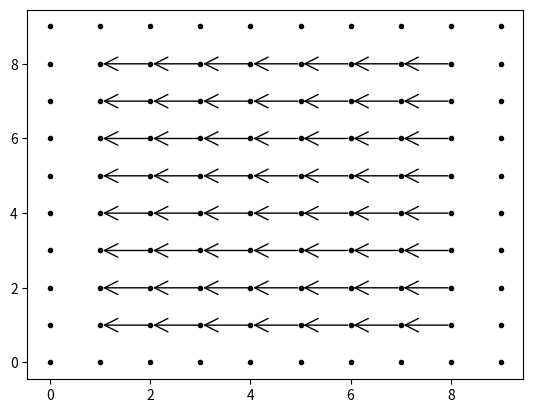

This figure's Python source:
import matplotlib.pyplot as plt

def draw_points(X, Y, marker_shape = '.'):
    if marker_shape == 'o':
        plt.scatter(X, Y, marker=marker_shape, c = 'white', edgecolors='black', s = 150, linewidths=2)
    else:
        plt.scatter(X, Y, marker=marker_shape, color='black')


def draw_arrows(E):
    for e in E:
        plt.annotate("", xy=(e[1][0], e[1][1]), xytext=(e[0][0], e[0][1]), arrowprops=dict(arrowstyle="->"),size=24)

N = 10

for i in range(N):
    X = []
    Y = []
    for j in range(N):
        X.append(i)
        Y.append(j)
    draw_points(X, Y)

arrows_seidel2d1 = [[[2,1],[1,2]],
[[2,2],[1,1]],
[[2,2],[1,3]],
[[2,3],[1,2]],
[[2,3],[1,4]],
[[2,4],[1,3]],
[[2,4],[1,5]],
[[2,5],[1,4]],
[[2,5],[1,6]],
[[2,6],[1,5]],
[[2,6],[1,7]],
[[2,7],[1,6]],
[[2,7],[1,8]],
[[2,8],[1,7]],
[[3,1],[2,2]],
[[3,2],[2,1]],
[[3,2],[2,3]],
[[3,3],[2,2]],
[[3,3],[2,4]],
[[3,4],[2,3]],
[[3,4],[2,5]],
[[3,5],[2,4]],
[[3,5],[2,6]],
[[3,6],[2,5]],
[[3,6],[2,7]],
[[3,7],[2,6]],
[[3,7],[2,8]],
[[3,8],[2,7]],
[[4,1],[3,2]],
[[4,2],[3,1]],
[[4,2],[3,3]],
[[4,3],[3,2]],
[[4,3],[3,4]],
[[4,4],[3,3]],
[[4,4],[3,5]],
[[4,5],[3,4]],
[[4,5],[3,6]],
[[4,6],[3,5]],
[[4,6],[3,7]],
[[4,7],[3,6]],
[[4,7],[3,8]],
[[4,8],[3,7]],
[[5,1],[4,2]],
[[5,2],[4,1]],
[[5,2],[4,3]],
[[5,3],[4,2]],
[[5,3],[4,4]],
[[5,4],[4,3]],
[[5,4],[4,5]],
[[5,5],[4,4]],
[[5,5],[4,6]],
[[5,6],[4,5]],
[[5,6],[4,7]],
[[5,7],[4,6]],
[[5,7],[4,8]],
[[5,8],[4,7]],
[[6,1],[5,2]],
[[6,2],[5,1]],
[[6,2],[5,3]],
[[6,3],[5,2]],
[[6,3],[5,4]],
[[6,4],[5,3]],
[[6,4],[5,5]],
[[6,5],[5,4]],
[[6,5],[5,6]],
[[6,6],[5,5]],
[[6,6],[5,7]],
[[6,7],[5,6]],
[[6,7],[5,8]],
[[6,8],[5,7]],
[[7,1],[6,2]],
[[7,2],[6,1]],
[[7,2],[6,3]],
[[7,3],[6,2]],
[[7,3],[6,4]],
[[7,4],[6,3]],
[[7,4],[6,5]],
[[7,5],[6,4]],
[[7,5],[6,6]],
[[7,6],[6,5]],
[[7,6],[6,7]],
[[7,7],[6,6]],
[[7,7],[6,8]],
[[7,8],[6,7]],
[[8,1],[7,2]],
[[8,2],[7,1]],
[[8,2],[7,3]],
[[8,3],[7,2]],
[[8,3],[7,4]],
[[8,4],[7,3]],
[[8,4],[7,5]],
[[8,5],[7,4]],
[[8,5],[7,6]],
[[8,6],[7,5]],
[[8,6],[7,7]],
[[8,7],[7,6]],
[[8,7],[7,8]],
[[8,8],[7,7]]]

arrows_seidel2d = [[[2,1],[1,1]],
[[2,2],[1,2]],
[[2,3],[1,3]],
[[2,4],[1,4]],
[[2,5],[1,5]],
[[2,6],[1,6]],
[[2,7],[1,7]],
[[2,8],[1,8]],
[[3,1],[2,1]],
[[3,2],[2,2]],
[[3,3],[2,3]],
[[3,4],[2,4]],
[[3,5],[2,5]],
[[3,6],[2,6]],
[[3,7],[2,7]],
[[3,8],[2,8]],
[[4,1],[3,1]],
[[4,2],[3,2]],
[[4,3],[3,3]],
[[4,4],[3,4]],
[[4,5],[3,5]],
[[4,6],[3,6]],
[[4,7],[3,7]],
[[4,8],[3,8]],
[[5,1],[4,1]],
[[5,2],[4,2]],
[[5,3],[4,3]],
[[5,4],[4,4]],
[[5,5],[4,5]],
[[5,6],[4,6]],
[[5,7],[4,7]],
[[5,8],[4,8]],
[[6,1],[5,1]],
[[6,2],[5,2]],
[[6,3],[5,3]],
[[6,4],[5,4]],
[[6,5],[5,5]],
[[6,6],[5,6]],
[[6,7],[5,7]],
[[6,8],[5,8]],
[[7,1],[6,1]],
[[7,2],[6,2]],
[[7,3],[6,3]],
[[7,4],[6,4]],
[[7,5],[6,5]],
[[7,6],[6,6]],
[[7,7],[6,7]],
[[7,8],[6,8]],
[[8,1],[7,1]],
[[8,2],[7,2]],
[[8,3],[7,3]],
[[8,4],[7,4]],
[[8,5],[7,5]],
[[8,6],[7,6]],
[[8,7],[7,7]],
[[8,8],[7,8]]]

draw_arrows(arrows_seidel2d)

plt.savefig("seidel2d.pdf")